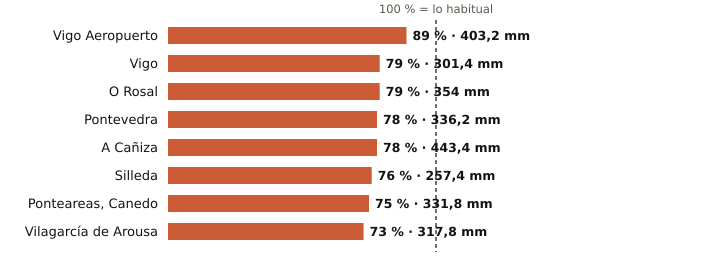

The table this chart was drawn from, first rows:
estacion, provincia, indicativo, mm_otono, referencia_mm, pct, periodo_referencia, hasta, hora
Vigo Aeropuerto, Pontevedra, 1495, 403.2, 455.3, 89, 1991-2020, 2026-11-19, 21
Vigo, Pontevedra, 1496X, 301.4, 382.4, 79, 2004-2025, 2026-11-19, 19
O Rosal, Pontevedra, 1730E, 354.0, 448.3, 79, 1991-2020, 2026-11-19, 19
Pontevedra, Pontevedra, 1484C, 336.2, 432.6, 78, 1991-2020, 2026-11-19, 21
A Cañiza, Pontevedra, 1719, 443.4, 571.4, 78, 2002-2025, 2026-11-19, 17
Silleda, Pontevedra, 1466A, 257.4, 337.8, 76, 1991-2025, 2026-11-19, 17
Ponteareas, Canedo, Pontevedra, 1723X, 331.8, 442.5, 75, 2004-2025, 2026-11-19, 18
Vilagarcía de Arousa, Pontevedra, 1477V, 317.8, 438.3, 73, 2009-2025, 2026-11-19, 19
